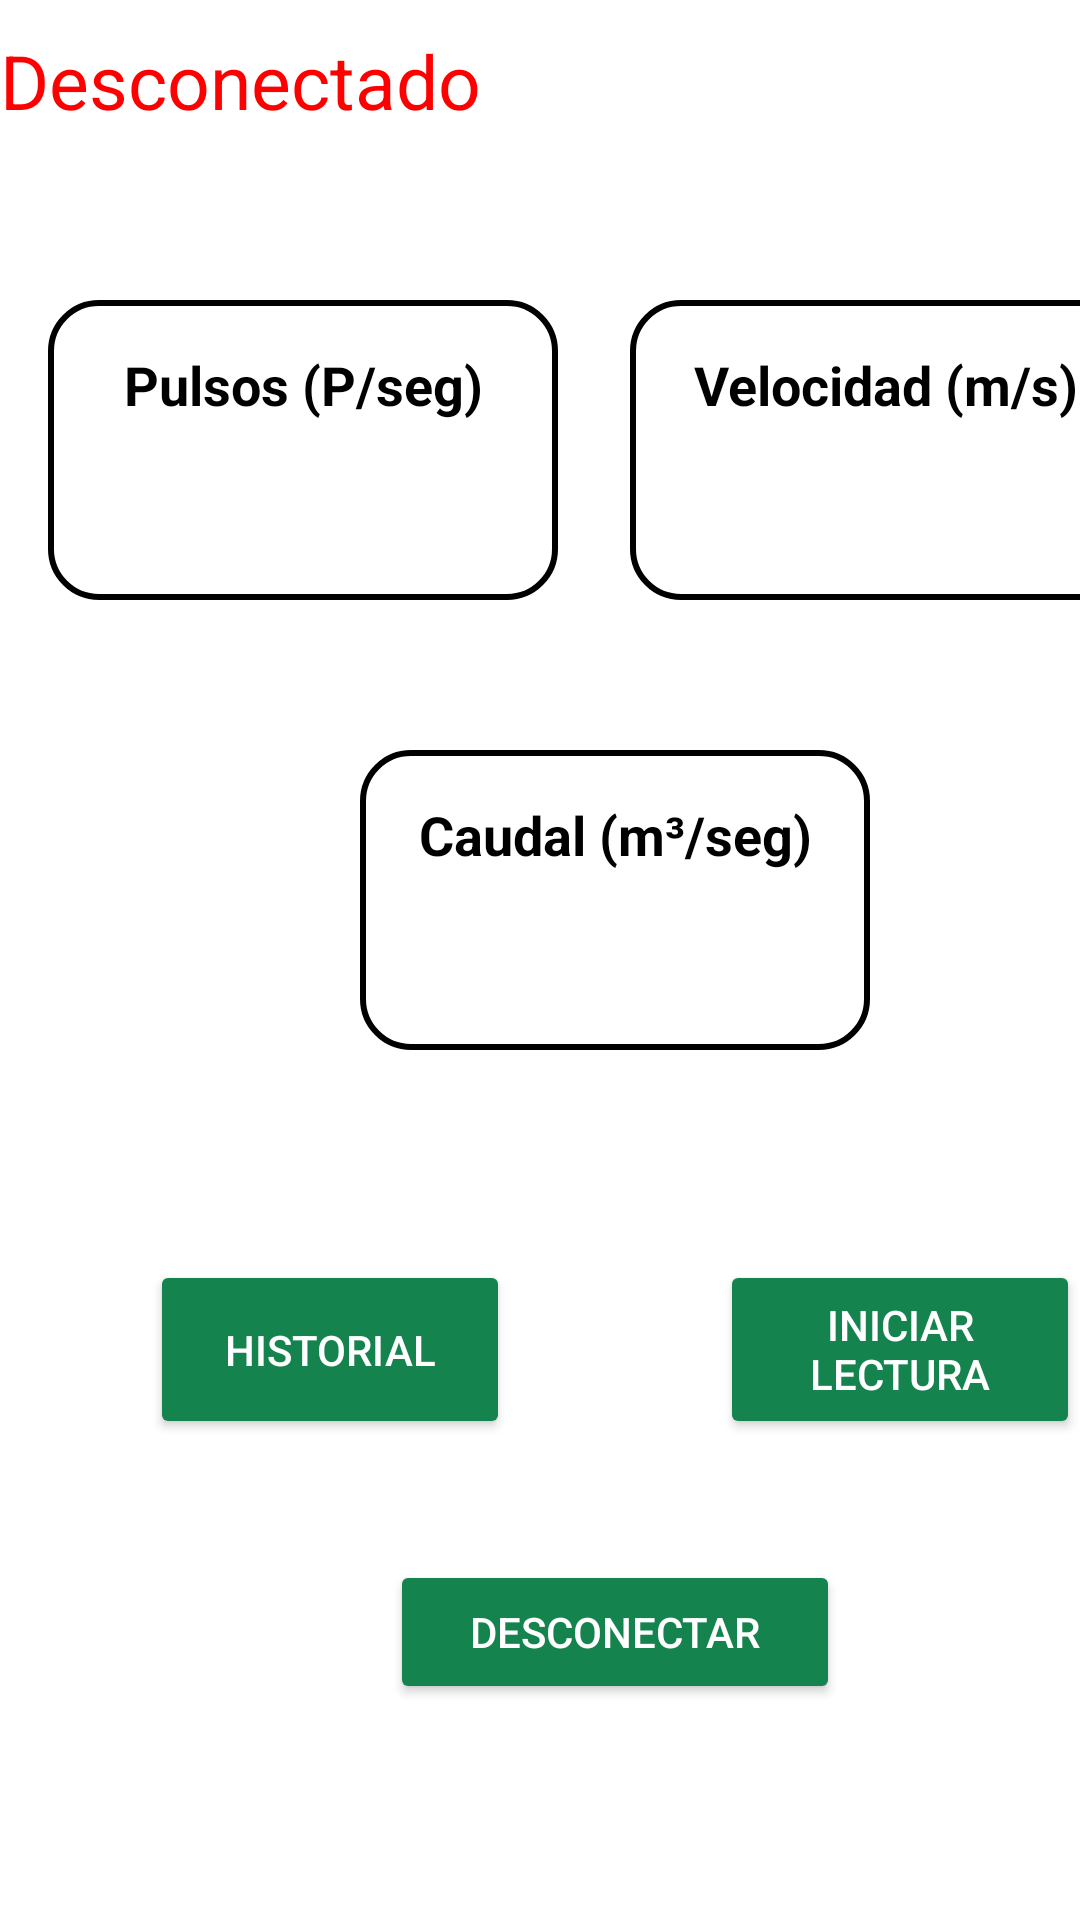

Android layout source for this screen:
<!-- AndroidManifest.xml: application theme Theme.MyApplication -->
<!-- res/layout/activity_main.xml -->
<?xml version="1.0" encoding="utf-8"?>
<androidx.coordinatorlayout.widget.CoordinatorLayout xmlns:android="http://schemas.android.com/apk/res/android"
    xmlns:app="http://schemas.android.com/apk/res-auto"
    xmlns:tools="http://schemas.android.com/tools"
    android:layout_width="match_parent"
    android:layout_height="match_parent"
    tools:context=".MainActivity">



    <RelativeLayout
        android:layout_width="match_parent"
        android:layout_height="match_parent"
        android:orientation="horizontal"
        android:id="@+id/screen_home">

        <LinearLayout
            android:id="@+id/layaoutText"
            android:layout_width="match_parent"
            android:layout_height="50dp"
            android:orientation="horizontal">

            <TextView
                android:id="@+id/texEstado"
                android:layout_width="match_parent"
                android:layout_height="wrap_content"
                android:layout_marginTop="10dp"
                android:text="Desconectado"
                android:textColor="#FF0000"
                android:textSize="25dp" />

        </LinearLayout>

        <LinearLayout
            android:id="@+id/layaout"
            android:layout_width="match_parent"
            android:layout_height="wrap_content"
            android:layout_below="@+id/layaoutText"
            android:layout_centerInParent="true"
            android:layout_marginTop="50dp"
            android:orientation="horizontal">

            
            <LinearLayout
                android:id="@+id/rectangulo2"
                android:layout_width="170dp"
                android:layout_height="100dp"
                android:layout_below="@+id/rectangulo1"
                android:layout_alignParentStart="false"
                android:layout_centerHorizontal="true"
                android:layout_marginStart="16dp"
                android:layout_marginTop="0dp"
                android:layout_marginEnd="16dp"
                android:layout_marginBottom="0dp"
                android:background="@drawable/rectangulo_con_borde"
                android:elevation="0dp"
                android:orientation="vertical"
                android:padding="16dp">

                <TextView
                    android:id="@+id/titulo2"
                    android:layout_width="match_parent"
                    android:layout_height="wrap_content"
                    android:text="Pulsos (P/seg)"
                    android:textAlignment="center"
                    android:textColor="@android:color/black"
                    android:textSize="18sp"
                    android:textStyle="bold" />

                <TextView
                    android:id="@+id/textPulsos"
                    android:layout_width="match_parent"
                    android:layout_height="wrap_content"
                    android:text=""
                    android:textAlignment="center"
                    android:textColor="@android:color/black"
                    android:textSize="25sp"
                    android:layout_marginTop="10dp"/>
            </LinearLayout>


            
            <LinearLayout
                android:id="@+id/rectangulo1"
                android:layout_width="170dp"
                android:layout_height="100dp"
                android:layout_alignParentEnd="true"
                android:layout_centerHorizontal="true"
                android:layout_marginStart="8dp"
                android:layout_marginTop="0dp"
                android:layout_marginEnd="16dp"
                android:layout_marginBottom="0dp"
                android:background="@drawable/rectangulo_con_borde"
                android:elevation="0dp"
                android:orientation="vertical"
                android:padding="16dp">

                <TextView
                    android:id="@+id/titulo1"
                    android:layout_width="match_parent"
                    android:layout_height="wrap_content"
                    android:text="Velocidad (m/s)"
                    android:textAlignment="center"
                    android:textColor="@android:color/black"
                    android:textSize="18sp"
                    android:textStyle="bold" />

                <TextView
                    android:id="@+id/Textvelocidad"
                    android:layout_width="match_parent"
                    android:layout_height="wrap_content"
                    android:text=""
                    android:textAlignment="center"
                    android:textColor="@android:color/black"
                    android:textSize="25sp"
                    android:layout_marginTop="10dp"/>
            </LinearLayout>


        </LinearLayout>


        <LinearLayout
            android:id="@+id/layout_caudal"
            android:layout_width="match_parent"
            android:layout_height="wrap_content"
            android:layout_below="@+id/layaout"
            android:layout_centerInParent="true"
            android:layout_marginTop="50dp"
            android:orientation="horizontal">

            
            <LinearLayout
                android:id="@+id/rectangulo3"
                android:layout_width="170dp"
                android:layout_height="100dp"
                android:layout_alignParentEnd="true"
                android:layout_centerHorizontal="true"
                android:layout_marginStart="120dp"
                android:layout_marginTop="0dp"
                android:layout_marginEnd="120dp"
                android:layout_marginBottom="0dp"
                android:background="@drawable/rectangulo_con_borde"
                android:orientation="vertical"
                android:padding="16dp">

                <TextView
                    android:id="@+id/titulo3"
                    android:layout_width="match_parent"
                    android:layout_height="wrap_content"
                    android:text="Caudal (m³/seg)"
                    android:textAlignment="center"
                    android:textColor="@android:color/black"
                    android:textSize="18sp"
                    android:textStyle="bold" />

                <TextView
                    android:id="@+id/Textcaudal"
                    android:layout_width="match_parent"
                    android:layout_height="wrap_content"
                    android:text=""
                    android:textAlignment="center"
                    android:textColor="@android:color/black"
                    android:textSize="25sp"
                    android:layout_marginTop="10dp"/>
            </LinearLayout>

        </LinearLayout>

        <LinearLayout
            android:id="@+id/layout_botones"
            android:layout_width="match_parent"
            android:layout_height="wrap_content"
            android:layout_below="@+id/layout_caudal"
            android:orientation="horizontal"
            android:layout_marginTop="70dp">

            <LinearLayout
                android:layout_width="match_parent"
                android:layout_height="wrap_content"
                android:layout_centerHorizontal="true">

                <Button
                    android:layout_width="120dp"
                    android:layout_height="match_parent"
                    android:id="@+id/BtnHistorial"
                    android:layout_marginStart="50dp"
                    android:backgroundTint="@color/green_inicio"
                    android:text="@string/history_button"
                    android:textColor="@color/white">

                </Button>

                <Button
                    android:layout_width="120dp"
                    android:layout_height="match_parent"
                    android:layout_marginStart="70dp"
                    android:id="@+id/BtnGuardarDatos"
                    android:backgroundTint="@color/green_inicio"
                    android:text="@string/save_date_button"
                    android:textColor="@color/white">


                </Button>

            </LinearLayout>

        </LinearLayout>

        <LinearLayout
            android:id="@+id/conection"
            android:layout_width="match_parent"
            android:layout_height="wrap_content"
            android:layout_below="@+id/layout_caudal"
            android:orientation="horizontal"
            android:layout_marginTop="170dp">

            <LinearLayout
                android:layout_width="match_parent"
                android:layout_height="wrap_content"
                android:layout_centerHorizontal="true">


                <Button
                    android:id="@+id/btnDesconectar"
                    android:layout_width="150dp"
                    android:layout_height="match_parent"
                    android:layout_marginStart="130dp"
                    android:backgroundTint="@color/green_inicio"
                    android:text="@string/desconnect_button"
                    android:textColor="@color/white">

                </Button>


            </LinearLayout>

            <LinearLayout
                android:id="@+id/layout_menu"
                android:layout_width="match_parent"
                android:layout_height="wrap_content"
                android:layout_below="@+id/layout_botones"
                android:orientation="horizontal"
                android:layout_marginTop="10dp">

                <Spinner
                    android:id="@+id/menu_spinner"
                    android:layout_width="wrap_content"
                    android:layout_height="wrap_content"
                    android:layout_gravity="center_vertical"
                    android:layout_marginEnd="10dp" />

            </LinearLayout>

        </LinearLayout>


    </RelativeLayout>

</androidx.coordinatorlayout.widget.CoordinatorLayout>
<!-- resources referenced by this layout -->
<resources>
  <color name="green_inicio">#15834E</color>
  <color name="white">#FFFFFFFF</color>
  <!-- drawable rectangulo_con_borde (drawable) -->
  <?xml version="1.0" encoding="utf-8"?>
  <shape xmlns:android="http://schemas.android.com/apk/res/android"
      android:shape="rectangle">
      <corners android:radius="16dp" />
      <stroke
          android:width="2dp"
          android:color="@android:color/black" />
  </shape>
  <string name="desconnect_button">Desconectar</string>
  <string name="history_button">Historial</string>
  <string name="save_date_button">Iniciar Lectura</string>
  <style name="Theme.MyApplication" parent="Theme.MaterialComponents.Light.DarkActionBar">
          
          <item name="colorPrimary">@color/green_inicio</item>
          <item name="colorPrimaryVariant">@color/green_up</item>
          <item name="colorOnPrimary">@color/white</item>
          
          <item name="colorSecondary">@color/teal_200</item>
          <item name="colorSecondaryVariant">@color/teal_700</item>
          <item name="colorOnSecondary">@color/black</item>
          
          <item name="android:statusBarColor">?attr/colorPrimaryVariant</item>
          
  
          <item name="android:forceDarkAllowed" tools:targetApi="q">false</item>
  
      </style>
  <color name="green_up">#0B4D2D</color>
  <color name="teal_200">#FF03DAC5</color>
  <color name="teal_700">#FF018786</color>
  <color name="black">#FF000000</color>
</resources>
